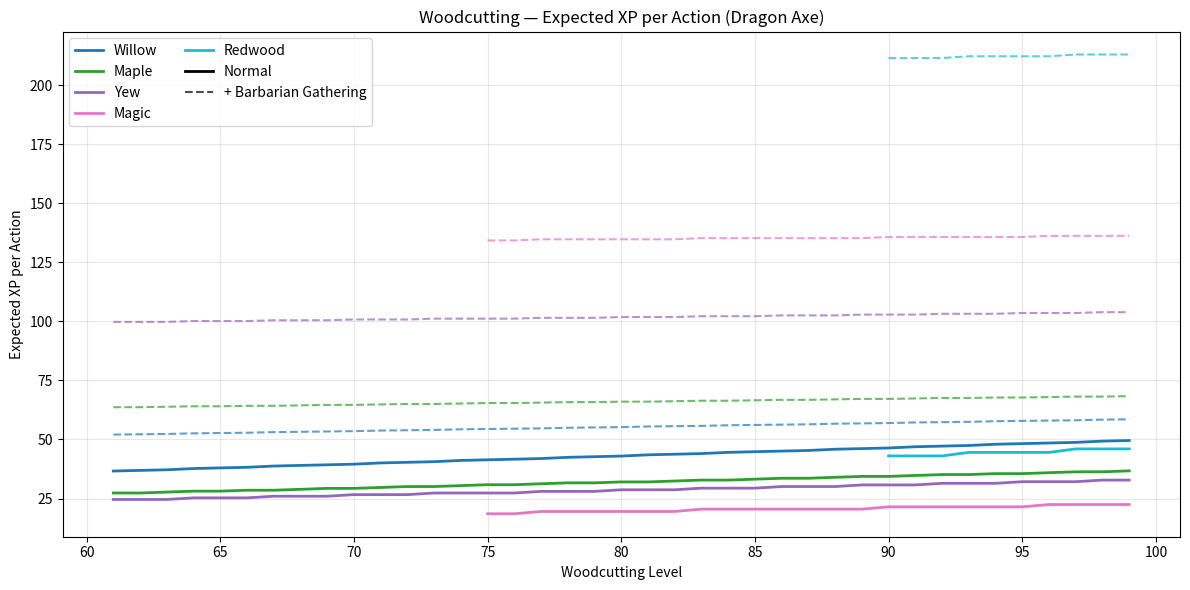
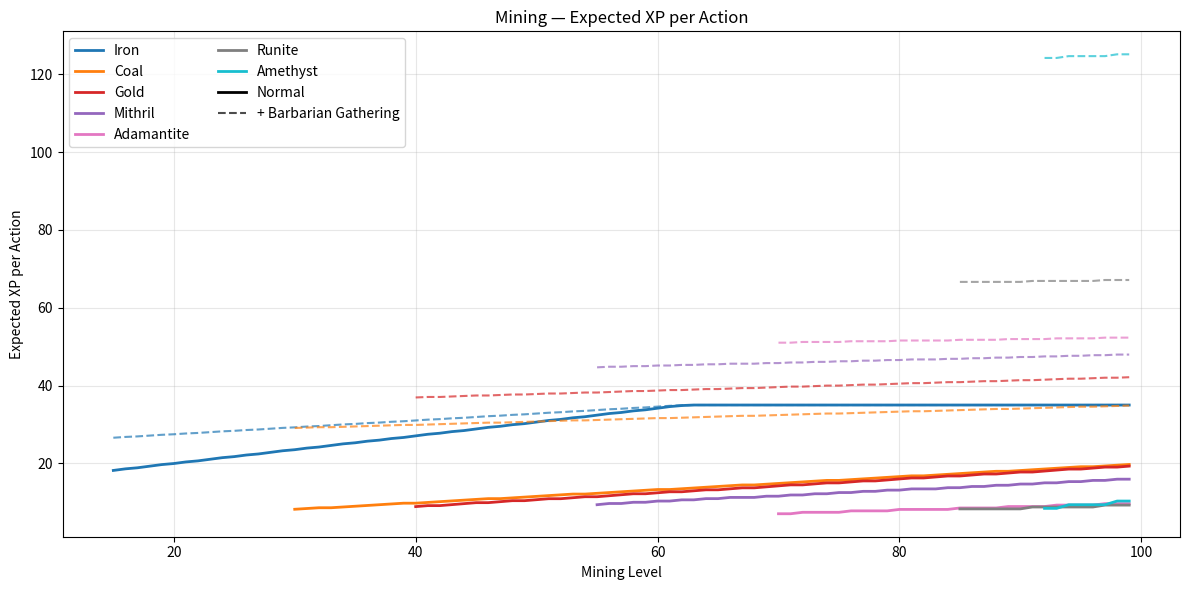

These figures' Python source, in order:
import numpy as np
import matplotlib.pyplot as plt
import math

def success_chance(level, c_low, c_high, crystal_axe=False, barbarian_gathering=False):
    """OSRS skilling success chance formula.

    crystal_axe:          if True, c_low/c_high are treated as dragon axe values and
                          scaled by (1.15/1.10) to reflect crystal axe's 15% efficiency
                          boost over rune axe vs dragon axe's 10% boost.

    barbarian_gathering:  if True, applies a 50% second-chance on failure:
                          effective = p + (1 - p) * 0.5  =  0.5 + 0.5 * p
    """
    if crystal_axe:
        c_low  = c_low  * (1.15 / 1.10)
        c_high = c_high * (1.15 / 1.10)

    numerator = math.floor(c_low * (99 - level) / 98 + c_high * (level - 1) / 98 + 0.5) + 1
    p = numerator / 256
    p = max(0.0, min(1.0, p))

    if barbarian_gathering:
        p = p + (1 - p) * 0.5

    return p


# C_Low / C_High values sourced from OSRS wiki raw wikitext (?action=raw)
# XP values sourced from https://oldschool.runescape.wiki/w/Woodcutting
# Trees without crystal axe wiki data use crystal_axe=True estimation in success_chance()
TREES = {
    "Tree": {
        "level_req": 1, "xp": 25,
        "axes": {
            "bronze":  {"c_low": 64,  "c_high": 200, "req": 1},
            "iron":    {"c_low": 96,  "c_high": 300, "req": 1},
            "steel":   {"c_low": 128, "c_high": 400, "req": 6},
            "black":   {"c_low": 144, "c_high": 450, "req": 11},
            "mithril": {"c_low": 160, "c_high": 500, "req": 21},
            "adamant": {"c_low": 192, "c_high": 600, "req": 31},
            "rune":    {"c_low": 224, "c_high": 700, "req": 41},
            "dragon":  {"c_low": 240, "c_high": 750, "req": 61},
            "crystal": {"c_low": 250, "c_high": 800, "req": 71},  # wiki exact
        },
    },
    "Oak": {
        "level_req": 15, "xp": 37.5,
        "axes": {
            "bronze":  {"c_low": 32,  "c_high": 100, "req": 15},
            "iron":    {"c_low": 48,  "c_high": 150, "req": 15},
            "steel":   {"c_low": 64,  "c_high": 200, "req": 15},
            "black":   {"c_low": 72,  "c_high": 225, "req": 15},
            "mithril": {"c_low": 80,  "c_high": 250, "req": 21},
            "adamant": {"c_low": 96,  "c_high": 300, "req": 31},
            "rune":    {"c_low": 112, "c_high": 350, "req": 41},
            "dragon":  {"c_low": 120, "c_high": 375, "req": 61},
        },
    },
    "Willow": {
        "level_req": 30, "xp": 67.5,
        "axes": {
            "bronze":  {"c_low": 16, "c_high": 50,  "req": 30},
            "iron":    {"c_low": 24, "c_high": 75,  "req": 30},
            "steel":   {"c_low": 32, "c_high": 100, "req": 30},
            "black":   {"c_low": 36, "c_high": 112, "req": 30},
            "mithril": {"c_low": 40, "c_high": 125, "req": 30},
            "adamant": {"c_low": 48, "c_high": 150, "req": 31},
            "rune":    {"c_low": 56, "c_high": 175, "req": 41},
            "dragon":  {"c_low": 60, "c_high": 187, "req": 61},
        },
    },
    "Teak": {
        "level_req": 35, "xp": 85,
        "axes": {
            "bronze":  {"c_low": 15, "c_high": 46,  "req": 35},
            "iron":    {"c_low": 23, "c_high": 70,  "req": 35},
            "steel":   {"c_low": 31, "c_high": 93,  "req": 35},
            "black":   {"c_low": 35, "c_high": 102, "req": 35},
            "mithril": {"c_low": 39, "c_high": 117, "req": 35},
            "adamant": {"c_low": 47, "c_high": 140, "req": 35},
            "rune":    {"c_low": 55, "c_high": 164, "req": 41},
            "dragon":  {"c_low": 60, "c_high": 190, "req": 61},
            "crystal": {"c_low": 60, "c_high": 200, "req": 71},  # wiki exact
        },
    },
    "Maple": {
        "level_req": 45, "xp": 100,
        "axes": {
            "bronze":  {"c_low": 8,  "c_high": 25, "req": 45},
            "iron":    {"c_low": 12, "c_high": 37, "req": 45},
            "steel":   {"c_low": 16, "c_high": 50, "req": 45},
            "black":   {"c_low": 18, "c_high": 56, "req": 45},
            "mithril": {"c_low": 20, "c_high": 62, "req": 45},
            "adamant": {"c_low": 24, "c_high": 75, "req": 45},
            "rune":    {"c_low": 28, "c_high": 87, "req": 45},
            "dragon":  {"c_low": 30, "c_high": 93, "req": 61},
        },
    },
    "Mahogany": {
        "level_req": 50, "xp": 125,
        "axes": {
            "bronze":  {"c_low": 8,  "c_high": 25, "req": 50},
            "iron":    {"c_low": 12, "c_high": 38, "req": 50},
            "steel":   {"c_low": 16, "c_high": 50, "req": 50},
            "black":   {"c_low": 18, "c_high": 54, "req": 50},
            "mithril": {"c_low": 20, "c_high": 63, "req": 50},
            "adamant": {"c_low": 25, "c_high": 75, "req": 50},
            "rune":    {"c_low": 29, "c_high": 88, "req": 50},
            "dragon":  {"c_low": 34, "c_high": 94, "req": 61},
            "crystal": {"c_low": 36, "c_high": 97, "req": 71},  # wiki exact
        },
    },
    "Arctic Pine": {
        "level_req": 54, "xp": 40,
        "axes": {
            "bronze":  {"c_low": 6,  "c_high": 30,  "req": 54},
            "iron":    {"c_low": 8,  "c_high": 44,  "req": 54},
            "steel":   {"c_low": 11, "c_high": 60,  "req": 54},
            "black":   {"c_low": 13, "c_high": 67,  "req": 54},
            "mithril": {"c_low": 14, "c_high": 74,  "req": 54},
            "adamant": {"c_low": 17, "c_high": 90,  "req": 54},
            "rune":    {"c_low": 20, "c_high": 104, "req": 54},
            "dragon":  {"c_low": 21, "c_high": 112, "req": 61},
        },
    },
    "Yew": {
        "level_req": 60, "xp": 175,
        "axes": {
            "bronze":  {"c_low": 4,  "c_high": 12, "req": 60},
            "iron":    {"c_low": 6,  "c_high": 19, "req": 60},
            "steel":   {"c_low": 8,  "c_high": 25, "req": 60},
            "black":   {"c_low": 9,  "c_high": 28, "req": 60},
            "mithril": {"c_low": 10, "c_high": 31, "req": 60},
            "adamant": {"c_low": 12, "c_high": 37, "req": 60},
            "rune":    {"c_low": 14, "c_high": 44, "req": 60},
            "dragon":  {"c_low": 15, "c_high": 47, "req": 61},
        },
    },
    "Magic": {
        "level_req": 75, "xp": 250,
        "axes": {
            "bronze":  {"c_low": 2, "c_high": 6,  "req": 75},
            "iron":    {"c_low": 3, "c_high": 9,  "req": 75},
            "steel":   {"c_low": 4, "c_high": 12, "req": 75},
            "black":   {"c_low": 5, "c_high": 13, "req": 75},
            "mithril": {"c_low": 5, "c_high": 15, "req": 75},
            "adamant": {"c_low": 6, "c_high": 18, "req": 75},
            "rune":    {"c_low": 7, "c_high": 21, "req": 75},
            "dragon":  {"c_low": 7, "c_high": 22, "req": 75},
        },
    },
    "Redwood": {
        "level_req": 90, "xp": 380,
        "axes": {
            "bronze":  {"c_low": 2, "c_high": 6,  "req": 90},
            "iron":    {"c_low": 3, "c_high": 9,  "req": 90},
            "steel":   {"c_low": 4, "c_high": 12, "req": 90},
            "black":   {"c_low": 4, "c_high": 14, "req": 90},
            "mithril": {"c_low": 5, "c_high": 15, "req": 90},
            "adamant": {"c_low": 6, "c_high": 18, "req": 90},
            "rune":    {"c_low": 7, "c_high": 21, "req": 90},
            "dragon":  {"c_low": 7, "c_high": 30, "req": 90},
            "crystal": {"c_low": 8, "c_high": 35, "req": 90},  # wiki exact
        },
    },
}

def get_cut_chance(tree, axe, level, crystal_axe=False, barbarian_gathering=False):
    """Look up cut chance from TREES map.

    For 'crystal' axe on trees without wiki data, falls back to estimating
    from dragon axe values using the crystal_axe=True scaling (x1.15/1.10).
    """
    tree_data = TREES[tree]
    axes = tree_data["axes"]

    if axe == "crystal" and "crystal" not in axes:
        d = axes["dragon"]
        return success_chance(level, d["c_low"], d["c_high"],
                                          crystal_axe=True,
                                          barbarian_gathering=barbarian_gathering)

    a = axes[axe]
    if level < a["req"]:
        raise ValueError(f"{axe} axe requires level {a['req']} (you have {level})")
    if level < tree_data["level_req"]:
        raise ValueError(f"{tree} tree requires level {tree_data['level_req']} (you have {level})")
    return success_chance(level, a["c_low"], a["c_high"],
                                      crystal_axe=crystal_axe,
                                      barbarian_gathering=barbarian_gathering)

def xp_per_action_wc(tree, level, axe="dragon", crystal_axe=False, barbarian_gathering=False):
    """Expected XP per woodcutting action = success_chance * xp_per_log."""
    chance = get_cut_chance(tree, axe, level,
                            crystal_axe=crystal_axe,
                            barbarian_gathering=barbarian_gathering)
    return chance * TREES[tree]["xp"]

# C_Low / C_High sourced from OSRS wiki raw wikitext (?action=raw)
# XP values sourced from https://oldschool.runescape.wiki/w/Mining
# Sandstone/Granite XP is per-size. Missing wiki data: Lovakite (65).
ROCKS = {
    "Copper":     {"c_low": 100, "c_high": 350, "level_req": 1,  "xp": 17.5},
    "Tin":        {"c_low": 100, "c_high": 350, "level_req": 1,  "xp": 17.5},
    "Iron":       {"c_low": 96,  "c_high": 350, "level_req": 15, "xp": 35},
    "Silver":     {"c_low": 25,  "c_high": 200, "level_req": 20, "xp": 40},
    "Coal":       {"c_low": 16,  "c_high": 100, "level_req": 30, "xp": 50},
    "Gold":       {"c_low": 7,   "c_high": 75,  "level_req": 40, "xp": 65},
    "Mithril":    {"c_low": 4,   "c_high": 50,  "level_req": 55, "xp": 80},
    "Adamantite": {"c_low": 2,   "c_high": 25,  "level_req": 70, "xp": 95},
    "Runite":     {"c_low": 1,   "c_high": 18,  "level_req": 85, "xp": 125},
    "Amethyst":   {"c_low": -18, "c_high": 10,  "level_req": 92, "xp": 240},
    # Gem rocks — charged glory amulet triples C values (Mod Ash; wiki confirmed)
    # Source: https://oldschool.runescape.wiki/w/Gem_rocks
    "Gem rock":         {"c_low": 28, "c_high": 70,  "level_req": 40, "xp": 65},
    "Gem rock (glory)": {"c_low": 84, "c_high": 210, "level_req": 40, "xp": 65},
    # Sandstone: each size is a separate roll; xp varies per size
    "Sandstone_1kg":  {"c_low": 25, "c_high": 200, "level_req": 35, "xp": 30},
    "Sandstone_2kg":  {"c_low": 16, "c_high": 100, "level_req": 35, "xp": 40},
    "Sandstone_5kg":  {"c_low": 8,  "c_high": 75,  "level_req": 35, "xp": 50},
    "Sandstone_10kg": {"c_low": 4,  "c_high": 50,  "level_req": 35, "xp": 60},
    # Granite: each size is a separate roll; xp varies per size
    "Granite_500g": {"c_low": 16, "c_high": 100, "level_req": 45, "xp": 50},
    "Granite_2kg":  {"c_low": 8,  "c_high": 75,  "level_req": 45, "xp": 60},
    "Granite_5kg":  {"c_low": 6,  "c_high": 64,  "level_req": 45, "xp": 75},
}

# Priority order: largest size first (first success wins)
SANDSTONE_SIZES = ["Sandstone_10kg", "Sandstone_5kg", "Sandstone_2kg", "Sandstone_1kg"]
GRANITE_SIZES   = ["Granite_5kg", "Granite_2kg", "Granite_500g"]

def get_mine_chance(rock, level, barbarian_gathering=False):
    """Return per-roll success chance for mining a given rock at a given level.
    Result is clamped to [0, 1] before barbarian_gathering is applied.
    """
    r = ROCKS[rock]
    if level < r["level_req"]:
        raise ValueError(f"{rock} requires level {r['level_req']} (you have {level})")
    return success_chance(level, r["c_low"], r["c_high"],
                                      barbarian_gathering=barbarian_gathering)

def xp_per_action_mining(rock, level, barbarian_gathering=False):
    """Expected XP per mining action.

    For plain rocks: success_chance * xp.  BG is applied at the roll level
    (flat 50% second chance on failure), which is correct for solo resources.

    For Sandstone / Granite: sizes are rolled largest-first; the first success
    wins.  BG is applied at the ACTION level — it fires once if the entire
    priority chain fails, then re-runs the chain.  This avoids giving each
    individual size its own independent BG second-chance (which would
    effectively grant multiple second-chances per tick).

        E[XP | BG, shared] = E[XP | no BG] * (1 + 0.5 * P(all sizes fail))
    """
    if rock in ("Sandstone", "Granite"):
        sizes = SANDSTONE_SIZES if rock == "Sandstone" else GRANITE_SIZES
        level_req = ROCKS[sizes[0]]["level_req"]
        if level < level_req:
            raise ValueError(f"{rock} requires level {level_req} (you have {level})")

        expected_xp    = 0.0
        prob_no_larger = 1.0
        for size in sizes:
            p = get_mine_chance(size, level, barbarian_gathering=False)
            expected_xp    += prob_no_larger * p * ROCKS[size]["xp"]
            prob_no_larger *= (1 - p)
        # prob_no_larger is now P(all sizes failed)
        if barbarian_gathering:
            expected_xp *= (1 + 0.5 * prob_no_larger)
        return expected_xp

    chance = get_mine_chance(rock, level, barbarian_gathering=barbarian_gathering)
    return chance * ROCKS[rock]["xp"]


# C_Low / C_High sourced from OSRS wiki raw wikitext (?action=raw) on Raw_* item pages
# XP sourced from https://oldschool.runescape.wiki/w/Fishing
# Harponable fish have "harpoons": {"regular", "dragon", "crystal"}
FISH = {
    # --- Small net ---
    "Shrimp": {
        "level_req": 1, "xp": 10, "method": "small net",
        "c_low": 48, "c_high": 256,
    },
    "Anchovies": {
        "level_req": 15, "xp": 40, "method": "small net",
        "c_low": 24, "c_high": 128,
    },
    # --- Bait ---
    "Sardine": {
        "level_req": 5, "xp": 20, "method": "bait",
        "c_low": 32, "c_high": 192,
    },
    "Herring": {
        "level_req": 10, "xp": 30, "method": "bait",
        "c_low": 24, "c_high": 128,
    },
    "Pike": {
        "level_req": 25, "xp": 60, "method": "bait",
        "c_low": 16, "c_high": 96,
    },
    # --- Fly fishing ---
    "Trout": {
        "level_req": 20, "xp": 50, "method": "fly fishing",
        "c_low": 32, "c_high": 192,
    },
    "Salmon": {
        "level_req": 30, "xp": 70, "method": "fly fishing",
        "c_low": 16, "c_high": 96,
    },
    # --- Harpoon (3 variants) ---
    "Tuna": {
        "level_req": 35, "xp": 80, "method": "harpoon",
        "harpoons": {
            "regular": {"c_low": 8,  "c_high": 64},
            "dragon":  {"c_low": 9,  "c_high": 76},
            "crystal": {"c_low": 10, "c_high": 86},
        },
    },
    "Swordfish": {
        "level_req": 50, "xp": 100, "method": "harpoon",
        "harpoons": {
            "regular": {"c_low": 4, "c_high": 48},
            "dragon":  {"c_low": 4, "c_high": 57},
            "crystal": {"c_low": 5, "c_high": 64},
        },
    },
    "Shark": {
        "level_req": 76, "xp": 110, "method": "harpoon",
        "harpoons": {
            "regular": {"c_low": 3, "c_high": 40},
            "dragon":  {"c_low": 3, "c_high": 48},
            "crystal": {"c_low": 4, "c_high": 54},
        },
    },
    # --- Cage ---
    "Lobster": {
        "level_req": 40, "xp": 90, "method": "cage",
        "c_low": 6, "c_high": 95,
    },
    # --- Big net ---
    "Bass": {
        "level_req": 46, "xp": 100, "method": "big net",
        "c_low": 3, "c_high": 40,
    },
    # --- Small net (Piscatoris) ---
    "Monkfish": {
        "level_req": 62, "xp": 120, "method": "small net",
        "c_low": 48, "c_high": 90,
    },
    # --- Karambwan pot ---
    "Karambwan": {
        "level_req": 65, "xp": 50, "method": "karambwan vessel",
        "c_low": 5, "c_high": 160,
    },
    # --- Bait (two bait types) ---
    "Anglerfish": {
        "level_req": 82, "xp": 120, "method": "bait",
        "baits": {
            "sandworms":      {"c_low": 3,  "c_high": 36},
            "diabolic_worms": {"c_low": 13, "c_high": 100},
        },
    },
    # --- Cage (Wilderness) ---
    "Dark Crab": {
        "level_req": 85, "xp": 130, "method": "cage",
        "c_low": 3, "c_high": 40,
        "elite_diary": {"c_low": 13, "c_high": 55},
    },
    # --- Barbarian rod fishing (heavy rod + bait; shared spot, priority largest first) ---
    # Source: https://oldschool.runescape.wiki/w/Fishing_spot_(barbarian)
    "Leaping Trout": {
        "level_req": 48, "xp": 50, "method": "barbarian rod",
        "c_low": 32, "c_high": 192,
    },
    "Leaping Salmon": {
        "level_req": 58, "xp": 70, "method": "barbarian rod",
        "c_low": 16, "c_high": 96,
    },
    "Leaping Sturgeon": {
        "level_req": 70, "xp": 80, "method": "barbarian rod",
        "c_low": 8, "c_high": 64,
    },
}

# Shared fishing spots — priority order is highest-level fish first.
# On each action, rolls are made in priority order; the first success wins.
# Fish not yet unlocked at the given level are skipped.
FISHING_SPOTS = {
    "Shrimp":    ["Anchovies", "Shrimp"],
    "Anchovies": ["Anchovies", "Shrimp"],
    "Sardine":   ["Herring",   "Sardine"],
    "Herring":   ["Herring",   "Sardine"],
    "Trout":     ["Salmon",    "Trout"],
    "Salmon":    ["Salmon",    "Trout"],
    "Tuna":      ["Swordfish", "Tuna"],
    "Swordfish": ["Swordfish", "Tuna"],
    "Pike":       ["Pike"],
    "Lobster":    ["Lobster"],
    "Bass":       ["Bass"],
    "Monkfish":   ["Monkfish"],
    "Karambwan":  ["Karambwan"],
    "Shark":      ["Shark"],
    "Anglerfish": ["Anglerfish"],
    "Dark Crab":  ["Dark Crab"],
    # Barbarian fishing spot — all three share one spot, rolled largest first
    "Leaping Trout":    ["Leaping Sturgeon", "Leaping Salmon", "Leaping Trout"],
    "Leaping Salmon":   ["Leaping Sturgeon", "Leaping Salmon", "Leaping Trout"],
    "Leaping Sturgeon": ["Leaping Sturgeon", "Leaping Salmon", "Leaping Trout"],
}
# Ticks per resource roll, by fishing spot anchor
FISHING_SPOT_TICKS = {
    "Shrimp":        5,   # small net
    "Sardine":       5,   # bait
    "Pike":          5,   # bait
    "Trout":         5,   # fly fishing
    "Lobster":       6,   # cage
    "Tuna":          6,   # harpoon
    "Bass":          6,   # big net
    "Monkfish":      5,   # small net
    "Karambwan":     4,   # karambwan vessel
    "Anglerfish":    5,   # bait
    "Shark":         6,   # harpoon
    "Dark Crab":     6,   # cage (wilderness)
    "Leaping Trout": 5,   # barbarian rod
}

def get_fish_chance(fish, level, harpoon="regular", bait="sandworms",
                    elite_diary=False, barbarian_gathering=False):
    """Return per-roll fishing success chance for a single fish type."""
    f = FISH[fish]
    if level < f["level_req"]:
        raise ValueError(f"{fish} requires level {f['level_req']} (you have {level})")

    if "harpoons" in f:
        h = f["harpoons"][harpoon]
        return success_chance(level, h["c_low"], h["c_high"],
                                          barbarian_gathering=barbarian_gathering)
    elif "baits" in f:
        b = f["baits"][bait]
        return success_chance(level, b["c_low"], b["c_high"],
                                          barbarian_gathering=barbarian_gathering)
    elif elite_diary and "elite_diary" in f:
        d = f["elite_diary"]
        return success_chance(level, d["c_low"], d["c_high"],
                                          barbarian_gathering=barbarian_gathering)
    else:
        return success_chance(level, f["c_low"], f["c_high"],
                                          barbarian_gathering=barbarian_gathering)

def xp_per_action_fishing(fish, level, harpoon="regular", bait="sandworms",
                           elite_diary=False, barbarian_gathering=False):
    """Expected XP per fishing action.

    For solo spots: BG is applied at the roll level (flat 50% second chance),
    which is correct for a single-fish node.

    For shared spots (2+ reachable fish): BG is applied at the ACTION level —
    it fires once only if the entire priority chain fails, then re-runs the
    chain.  Applying BG per-fish would grant each fish its own independent
    second-chance, effectively giving more than one extra attempt per tick.

        E[XP | BG, shared] = E[XP | no BG] * (1 + 0.5 * P(all fish fail))
    """
    spot      = FISHING_SPOTS[fish]
    reachable = [f for f in spot if level >= FISH[f]["level_req"]]
    is_shared = len(reachable) > 1

    expected_xp    = 0.0
    prob_no_higher = 1.0

    for f in reachable:
        # For shared spots with BG enabled, compute base chain without BG;
        # the action-level multiplier is applied afterwards.
        per_fish_bg = barbarian_gathering and not is_shared
        p = get_fish_chance(f, level, harpoon=harpoon, bait=bait,
                            elite_diary=elite_diary,
                            barbarian_gathering=per_fish_bg)
        expected_xp    += prob_no_higher * p * FISH[f]["xp"]
        prob_no_higher *= (1 - p)

    if barbarian_gathering and is_shared:
        # prob_no_higher is now P(all fish in chain failed)
        expected_xp *= (1 + 0.5 * prob_no_higher)

    return expected_xp


# ── Woodcutting: XP per action, dragon axe, key trees, with/without Barbarian Gathering ──
trees_to_plot = ["Willow", "Maple", "Yew", "Magic", "Redwood"]
colors = plt.cm.tab10(np.linspace(0, 0.9, len(trees_to_plot)))

fig, ax = plt.subplots(figsize=(12, 6))

for tree, color in zip(trees_to_plot, colors):
    axe_req   = TREES[tree]["axes"]["dragon"]["req"]
    tree_req  = TREES[tree]["level_req"]
    start     = max(tree_req, axe_req)
    levels    = list(range(start, 100))

    xp_norm = [xp_per_action_wc(tree, l, axe="dragon") for l in levels]
    xp_bg   = [xp_per_action_wc(tree, l, axe="dragon", barbarian_gathering=True) for l in levels]

    ax.plot(levels, xp_norm, color=color, linewidth=2,   label=tree)
    ax.plot(levels, xp_bg,   color=color, linewidth=1.5, linestyle="--", alpha=0.7)

# Legend: tree colours + line style key
handles, labels = ax.get_legend_handles_labels()
from matplotlib.lines import Line2D
handles += [Line2D([0], [0], color="black", lw=2,   label="Normal"),
            Line2D([0], [0], color="black", lw=1.5, linestyle="--", alpha=0.7, label="+ Barbarian Gathering")]
ax.legend(handles=handles, ncol=2)

ax.set_title("Woodcutting — Expected XP per Action (Dragon Axe)")
ax.set_xlabel("Woodcutting Level")
ax.set_ylabel("Expected XP per Action")
ax.grid(True, alpha=0.3)
plt.tight_layout()
plt.savefig("wc_xp_per_action.png", dpi=150)
plt.show()

# ── Mining: XP per action, key rocks, with/without Barbarian Gathering ──
rocks_to_plot = ["Iron", "Coal", "Gold", "Mithril", "Adamantite", "Runite", "Amethyst"]
colors = plt.cm.tab10(np.linspace(0, 0.9, len(rocks_to_plot)))

fig, ax = plt.subplots(figsize=(12, 6))

for rock, color in zip(rocks_to_plot, colors):
    start  = ROCKS[rock]["level_req"]
    levels = list(range(start, 100))

    xp_norm = [xp_per_action_mining(rock, l) for l in levels]
    xp_bg   = [xp_per_action_mining(rock, l, barbarian_gathering=True) for l in levels]

    ax.plot(levels, xp_norm, color=color, linewidth=2,   label=rock)
    ax.plot(levels, xp_bg,   color=color, linewidth=1.5, linestyle="--", alpha=0.7)

handles, labels = ax.get_legend_handles_labels()
handles += [Line2D([0], [0], color="black", lw=2,   label="Normal"),
            Line2D([0], [0], color="black", lw=1.5, linestyle="--", alpha=0.7, label="+ Barbarian Gathering")]
ax.legend(handles=handles, ncol=2)

ax.set_title("Mining — Expected XP per Action")
ax.set_xlabel("Mining Level")
ax.set_ylabel("Expected XP per Action")
ax.grid(True, alpha=0.3)
plt.tight_layout()
plt.savefig("mining_xp_per_action.png", dpi=150)
plt.show()

import pandas as pd
import matplotlib.transforms as mtransforms

# ── Endless Harvest settings ──
XP_MULTIPLIER  = 16
MINUTES        = 30
TICKS          = int(MINUTES * 60 / 0.6)   # 3000 ticks

WC_TICKS      = 4
MINING_TICKS  = 3
LEVEL         = 99

def get_fish_tick(fish: str) -> int:
    return FISHING_SPOT_TICKS[fish]


rows = []

for tree, data in TREES.items():
    rolls   = TICKS / WC_TICKS
    xpa     = xp_per_action_wc(tree, LEVEL, axe="rune")
    xpa_x2  = xpa * 2
    rows.append({"Skill": "Woodcutting", "Resource": tree,
                 "Ticks/Roll": WC_TICKS, "Rolls/30min": int(rolls),
                 "XP/Action": round(xpa, 2), "XP/Action (×2)": round(xpa_x2, 2),
                 "XP in 30min": round(rolls * xpa_x2 * XP_MULTIPLIER)})

for rock in ["Copper", "Tin", "Iron", "Silver", "Coal", "Gold",
             "Mithril", "Adamantite", "Runite", "Amethyst",
             "Gem rock", "Gem rock (glory)"]:
    rolls = TICKS / MINING_TICKS
    xpa   = xp_per_action_mining(rock, LEVEL)
    xpa_x2 = xpa * 2
    rows.append({"Skill": "Mining", "Resource": rock,
                 "Ticks/Roll": MINING_TICKS, "Rolls/30min": int(rolls),
                 "XP/Action": round(xpa, 2), "XP/Action (×2)": round(xpa_x2, 2),
                 "XP in 30min": round(rolls * xpa_x2 * XP_MULTIPLIER)})

for rock in ["Sandstone", "Granite"]:
    rolls = TICKS / MINING_TICKS
    xpa   = xp_per_action_mining(rock, LEVEL)
    xpa_x2 = xpa * 2
    rows.append({"Skill": "Mining", "Resource": rock + " (priority roll)",
                 "Ticks/Roll": MINING_TICKS, "Rolls/30min": int(rolls),
                 "XP/Action": round(xpa, 2), "XP/Action (×2)": round(xpa_x2, 2),
                 "XP in 30min": round(rolls * xpa_x2 * XP_MULTIPLIER)})

fishing_entries = [
    ("Shrimp/Anchovies",              "Shrimp",        dict()),
    ("Sardine/Herring",               "Sardine",       dict()),
    ("Pike",                          "Pike",          dict()),
    ("Trout/Salmon",                  "Trout",         dict()),
    ("Lobster",                       "Lobster",       dict()),
    ("Tuna/Swordfish",                "Tuna",          dict(harpoon="regular")),
    ("Bass",                          "Bass",          dict()),
    ("Monkfish",                      "Monkfish",      dict()),
    ("Karambwan",                     "Karambwan",     dict()),
    ("Shark",                         "Shark",         dict(harpoon="regular")),
    ("Anglerfish",                    "Anglerfish",    dict(bait="sandworms")),
    ("Dark Crab",                     "Dark Crab",     dict()),
    ("Leaping Trout/Salmon/Sturgeon", "Leaping Trout", dict()),
]
for label, fish, kwargs in fishing_entries:
    rolls  = TICKS / get_fish_tick(fish)
    xpa    = xp_per_action_fishing(fish, LEVEL, **kwargs)
    xpa_x2 = xpa * 2
    rows.append({"Skill": "Fishing", "Resource": label,
                 "Ticks/Roll":  get_fish_tick(fish), "Rolls/30min": int(rolls),
                 "XP/Action": round(xpa, 2), "XP/Action (×2)": round(xpa_x2, 2),
                 "XP in 30min": round(rolls * xpa_x2 * XP_MULTIPLIER)})

df = pd.DataFrame(rows)
df = df.sort_values(["Skill", "XP in 30min"], ascending=[True, False]).reset_index(drop=True)
df["XP in 30min"] = df["XP in 30min"].map("{:,.0f}".format)

SKILL_COLORS = {"Woodcutting": "#d4f0c0", "Mining": "#d0e8f5", "Fishing": "#fde9c0"}
ROW_ALT      = {"Woodcutting": "#eaf7e0", "Mining": "#e5f2fa", "Fishing": "#fef4db"}

col_labels = list(df.columns)
n_rows, n_cols = df.shape

fig, ax = plt.subplots(figsize=(14, 0.45 * n_rows + 1.2))
ax.axis("off")
ax.set_position([0, 0, 1, 1])

tbl = ax.table(cellText=df.values, colLabels=col_labels, cellLoc="center", loc="center",
    bbox=[0,0,1,1])
tbl.auto_set_font_size(False)
tbl.set_fontsize(11)
tbl.auto_set_column_width(col=list(range(n_cols)))

for j in range(n_cols):
    tbl[0, j].set_facecolor("#2c2c2c")
    tbl[0, j].set_text_props(color="white", fontweight="bold")

for i, (_, row) in enumerate(df.iterrows()):
    skill = row["Skill"]
    color = SKILL_COLORS[skill] if i % 2 == 0 else ROW_ALT[skill]
    for j in range(n_cols):
        tbl[i + 1, j].set_facecolor(color)
        if col_labels[j] == "XP in 30min":
            tbl[i + 1, j].set_text_props(fontweight="bold")

for i in range(1, n_rows + 1):
    tbl[i, 0].set_text_props(fontweight="bold")

ax.set_title(
    f"Endless Harvest — {MINUTES} min @ lvl {LEVEL}  |  ×2 resources  |  ×{XP_MULTIPLIER} XP multiplier\n"
    f"WC: rune axe ({WC_TICKS} ticks/roll)   Mining: rune pickaxe ({MINING_TICKS} ticks/roll)   Fishing: 4–6 ticks/roll (per spot)",
    fontsize=11, pad=8,
)

plt.savefig('endless_harvest.png', bbox_inches='tight')
plt.show()
print('Saved: endless_harvest.png')


import pandas as pd

# ── Endless Harvest settings ──
XP_MULTIPLIER  = 16    # total XP multiplier — change as needed
MINUTES        = 30
TICKS          = int(MINUTES * 60 / 0.6)   # 3000 ticks

# Ticks per roll by skill/method
# Woodcutting: 4 ticks (universal, regardless of axe)
# Mining:      3 ticks (rune pickaxe — pickaxe tier affects speed, not success formula)
# Fishing:     5 ticks (standard for all methods)
WC_TICKS      = 4
MINING_TICKS  = 3

LEVEL = 99   # level assumed for all resources

rows = []

# ── Woodcutting (rune axe) ──
for tree, data in TREES.items():
    rolls   = TICKS / WC_TICKS
    xpa     = xp_per_action_wc(tree, LEVEL, axe="rune")
    xpa_x2  = xpa * 2
    rows.append({
        "Skill":          "Woodcutting",
        "Resource":       tree,
        "Ticks/Roll":     WC_TICKS,
        "Rolls/30min":    int(rolls),
        "XP/Action":      round(xpa, 2),
        "XP/Action (×2)": round(xpa_x2, 2),
        "XP in 30min":    round(rolls * xpa_x2 * XP_MULTIPLIER),
    })

# ── Mining (rune pickaxe) ──
plain_rocks = ["Copper", "Tin", "Iron", "Silver", "Coal", "Gold",
               "Mithril", "Adamantite", "Runite", "Amethyst",
               "Gem rock", "Gem rock (glory)"]
for rock in plain_rocks:
    rolls   = TICKS / MINING_TICKS
    xpa     = xp_per_action_mining(rock, LEVEL)
    xpa_x2  = xpa * 2
    rows.append({
        "Skill":          "Mining",
        "Resource":       rock,
        "Ticks/Roll":     MINING_TICKS,
        "Rolls/30min":    int(rolls),
        "XP/Action":      round(xpa, 2),
        "XP/Action (×2)": round(xpa_x2, 2),
        "XP in 30min":    round(rolls * xpa_x2 * XP_MULTIPLIER),
    })
for rock in ["Sandstone", "Granite"]:
    rolls   = TICKS / MINING_TICKS
    xpa     = xp_per_action_mining(rock, LEVEL)
    xpa_x2  = xpa * 2
    rows.append({
        "Skill":          "Mining",
        "Resource":       rock + " (priority roll)",
        "Ticks/Roll":     MINING_TICKS,
        "Rolls/30min":    int(rolls),
        "XP/Action":      round(xpa, 2),
        "XP/Action (×2)": round(xpa_x2, 2),
        "XP in 30min":    round(rolls * xpa_x2 * XP_MULTIPLIER),
    })

# ── Fishing (regular harpoon / default bait) ──
# Shared spots are listed once — xp_per_action_fishing already combines both fish
fishing_entries = [
    ("Shrimp/Anchovies",              "Shrimp",         dict()),
    ("Sardine/Herring",               "Sardine",        dict()),
    ("Pike",                          "Pike",           dict()),
    ("Trout/Salmon",                  "Trout",          dict()),
    ("Lobster",                       "Lobster",        dict()),
    ("Tuna/Swordfish",                "Tuna",           dict(harpoon="regular")),
    ("Bass",                          "Bass",           dict()),
    ("Monkfish",                      "Monkfish",       dict()),
    ("Karambwan",                     "Karambwan",      dict()),
    ("Shark",                         "Shark",          dict(harpoon="regular")),
    ("Anglerfish",         "Anglerfish",     dict(bait="sandworms")),
    ("Dark Crab",                     "Dark Crab",      dict()),
    ("Leaping Trout/Salmon/Sturgeon", "Leaping Trout",  dict()),
]
for label, fish, kwargs in fishing_entries:
    fticks  = FISHING_SPOT_TICKS[fish]
    rolls   = TICKS / fticks
    xpa     = xp_per_action_fishing(fish, LEVEL, **kwargs)
    xpa_x2  = xpa * 2
    rows.append({
        "Skill":          "Fishing",
        "Resource":       label,
        "Ticks/Roll":     fticks,
        "Rolls/30min":    int(rolls),
        "XP/Action":      round(xpa, 2),
        "XP/Action (×2)": round(xpa_x2, 2),
        "XP in 30min":    round(rolls * xpa_x2 * XP_MULTIPLIER),
    })

df = pd.DataFrame(rows)
df = df.sort_values(["Skill", "XP in 30min"], ascending=[True, False]).reset_index(drop=True)
df["XP in 30min"] = df["XP in 30min"].map("{:,.0f}".format)

pd.set_option("display.max_rows", 100)
pd.set_option("display.float_format", "{:.2f}".format)
print(f"Endless Harvest — {MINUTES} min @ level {LEVEL}  |  ×2 resources  |  ×{XP_MULTIPLIER} XP multiplier")
print(f"Ticks/roll: WC={WC_TICKS} ({int(TICKS/WC_TICKS)} rolls)  Mining={MINING_TICKS} ({int(TICKS/MINING_TICKS)} rolls)  Fishing: 4-6 per spot\n")
print(df.to_string(index=False))


import pandas as pd
import matplotlib.pyplot as plt
import matplotlib.transforms as mtransforms

# ── Barbarian Gathering table settings ──
XP_MULTIPLIER      = 16
ITEMS_GATHERED     = 140 + 26
SUCCESSFUL_ACTIONS = ITEMS_GATHERED
LEVEL              = 99

WC_TICKS             = 4
CRYSTAL_MINING_TICKS = (3 * 3 + 2 * 1) / 4   # = 2.75 ticks avg

def _spot_p_total(fish, level, harpoon="regular", barbarian_gathering=False):
    """P(catch anything) for a fishing spot.  For shared spots with BG the
    action-level formula is used: BG fires once if the full chain fails."""
    spot      = FISHING_SPOTS[fish]
    reachable = [f for f in spot if level >= FISH[f]["level_req"]]
    is_shared = len(reachable) > 1

    prob_all_fail = 1.0
    for f in reachable:
        per_fish_bg = barbarian_gathering and not is_shared
        p = get_fish_chance(f, level, harpoon=harpoon, barbarian_gathering=per_fish_bg)
        prob_all_fail *= (1 - p)

    p_spot = 1 - prob_all_fail
    if barbarian_gathering and is_shared:
        p_spot *= (1 + 0.5 * prob_all_fail)
    return p_spot

def _sandgran_p_total(rock, level, barbarian_gathering=False):
    """P(get any piece) for Sandstone/Granite.  BG fires once if the full
    priority chain fails (action-level, not per-size)."""
    sizes = SANDSTONE_SIZES if rock == "Sandstone" else GRANITE_SIZES
    prob_all_fail = 1.0
    for size in sizes:
        p = get_mine_chance(size, level, barbarian_gathering=False)
        prob_all_fail *= (1 - p)
    p_spot = 1 - prob_all_fail
    if barbarian_gathering:
        p_spot *= (1 + 0.5 * prob_all_fail)
    return p_spot

def _fmt_time(seconds):
    m = int(seconds) // 60
    s = int(seconds) % 60
    return f"{m}m {s:02d}s"

rows = []

for tree, data in TREES.items():
    p   = get_cut_chance(tree, "dragon", LEVEL, crystal_axe=True, barbarian_gathering=True)
    xpa = xp_per_action_wc(tree, LEVEL, axe="dragon", crystal_axe=True, barbarian_gathering=True)
    exp_rolls = SUCCESSFUL_ACTIONS / p
    total_xp  = SUCCESSFUL_ACTIONS * (xpa / p) * XP_MULTIPLIER
    xph = xpa * (3600 / (WC_TICKS * 0.6)) * XP_MULTIPLIER
    rows.append({"Skill": "Woodcutting", "Resource": tree, "Crystal": "✓",
                 "p(success)": round(p, 4), "XP/Action": round(xpa, 2),
                 "XP/Hour": round(xph), "Total XP": round(total_xp), "Time": _fmt_time(exp_rolls * WC_TICKS * 0.6)})

for rock in ["Copper", "Tin", "Iron", "Silver", "Coal", "Gold",
             "Mithril", "Adamantite", "Runite", "Amethyst",
             "Gem rock (glory)"]:
    p   = get_mine_chance(rock, LEVEL, barbarian_gathering=True)
    xpa = xp_per_action_mining(rock, LEVEL, barbarian_gathering=True)
    exp_rolls = SUCCESSFUL_ACTIONS / p
    total_xp  = SUCCESSFUL_ACTIONS * (xpa / p) * XP_MULTIPLIER
    xph = xpa * (3600 / (CRYSTAL_MINING_TICKS * 0.6)) * XP_MULTIPLIER
    rows.append({"Skill": "Mining", "Resource": rock, "Crystal": "✓",
                 "p(success)": round(p, 4), "XP/Action": round(xpa, 2),
                 "XP/Hour": round(xph), "Total XP": round(total_xp), "Time": _fmt_time(exp_rolls * CRYSTAL_MINING_TICKS * 0.6)})

for rock in ["Sandstone", "Granite"]:
    p   = _sandgran_p_total(rock, LEVEL, barbarian_gathering=True)
    xpa = xp_per_action_mining(rock, LEVEL, barbarian_gathering=True)
    exp_rolls = SUCCESSFUL_ACTIONS / p
    total_xp  = SUCCESSFUL_ACTIONS * (xpa / p) * XP_MULTIPLIER
    xph = xpa * (3600 / (CRYSTAL_MINING_TICKS * 0.6)) * XP_MULTIPLIER
    rows.append({"Skill": "Mining", "Resource": rock + " (priority roll)", "Crystal": "✓",
                 "p(success)": round(p, 4), "XP/Action": round(xpa, 2),
                 "XP/Hour": round(xph), "Total XP": round(total_xp), "Time": _fmt_time(exp_rolls * CRYSTAL_MINING_TICKS * 0.6)})

fishing_entries = [
    ("Shrimp/Anchovies",              "Shrimp",        dict(harpoon="regular")),
    ("Sardine/Herring",               "Sardine",       dict(harpoon="regular")),
    ("Pike",                          "Pike",          dict(harpoon="regular")),
    ("Trout/Salmon",                  "Trout",         dict(harpoon="regular")),
    ("Lobster",                       "Lobster",       dict(harpoon="regular")),
    ("Tuna/Swordfish",                "Tuna",          dict(harpoon="crystal")),
    ("Bass",                          "Bass",          dict(harpoon="regular")),
    ("Monkfish",                      "Monkfish",      dict(harpoon="regular")),
    ("Karambwan",                     "Karambwan",     dict(harpoon="regular")),
    ("Shark",                         "Shark",         dict(harpoon="crystal")),
    ("Anglerfish",                    "Anglerfish",    dict(bait="sandworms",      harpoon="regular")),
    ("Dark Crab",                     "Dark Crab",     dict(harpoon="regular")),
    ("Leaping Trout/Salmon/Sturgeon", "Leaping Trout", dict(harpoon="regular")),
]
for label, fish, kwargs in fishing_entries:
    harpoon = kwargs.get("harpoon", "regular")
    bait    = kwargs.get("bait", "sandworms")
    p   = _spot_p_total(fish, LEVEL, harpoon=harpoon, barbarian_gathering=True)
    xpa = xp_per_action_fishing(fish, LEVEL, harpoon=harpoon, bait=bait, barbarian_gathering=True)
    exp_rolls = SUCCESSFUL_ACTIONS / p
    total_xp  = SUCCESSFUL_ACTIONS * (xpa / p) * XP_MULTIPLIER
    fticks = FISHING_SPOT_TICKS[fish]
    xph = xpa * (3600 / (fticks * 0.6)) * XP_MULTIPLIER
    rows.append({"Skill": "Fishing", "Resource": label,
                 "Crystal": "✓" if harpoon == "crystal" else "✗",
                 "p(success)": round(p, 4), "XP/Action": round(xpa, 2),
                 "XP/Hour": round(xph), "Total XP": round(total_xp), "Time": _fmt_time(exp_rolls * fticks * 0.6)})

df_bg = pd.DataFrame(rows)
df_bg = df_bg.sort_values(["Skill", "XP/Hour"], ascending=[True, False]).reset_index(drop=True)
df_bg["XP/Hour"] = df_bg["XP/Hour"].map("{:,.0f}".format)
df_bg["Total XP"] = df_bg["Total XP"].map("{:,.0f}".format)

SKILL_COLORS = {"Woodcutting": "#d4f0c0", "Mining": "#d0e8f5", "Fishing": "#fde9c0"}
ROW_ALT      = {"Woodcutting": "#eaf7e0", "Mining": "#e5f2fa", "Fishing": "#fef4db"}

col_labels = list(df_bg.columns)
n_rows, n_cols = df_bg.shape

fig, ax = plt.subplots(figsize=(14, 0.45 * n_rows + 1.2))
ax.axis("off")
ax.set_position([0, 0, 1, 1])

tbl = ax.table(cellText=df_bg.values, colLabels=col_labels, cellLoc="center", loc="center",
    bbox=[0,0,1,1])
tbl.auto_set_font_size(False)
tbl.set_fontsize(11)
tbl.auto_set_column_width(col=list(range(n_cols)))

for j in range(n_cols):
    tbl[0, j].set_facecolor("#2c2c2c")
    tbl[0, j].set_text_props(color="white", fontweight="bold")

for i, (_, row) in enumerate(df_bg.iterrows()):
    skill = row["Skill"]
    color = SKILL_COLORS[skill] if i % 2 == 0 else ROW_ALT[skill]
    for j in range(n_cols):
        tbl[i + 1, j].set_facecolor(color)
        if col_labels[j] in ("XP/Hour", "Total XP", "Time"):
            tbl[i + 1, j].set_text_props(fontweight="bold")

for i in range(1, n_rows + 1):
    tbl[i, 0].set_text_props(fontweight="bold")

ax.set_title(
    f"Barbarian Gathering — crystal tools  |  BG active  |  ×{XP_MULTIPLIER} XP\n"
    f"Mining: crystal pickaxe ({CRYSTAL_MINING_TICKS:.2f} ticks avg)  |  "
    f"Stop at {ITEMS_GATHERED} items  |  lvl {LEVEL}",
    fontsize=11, pad=8,
)

plt.savefig('barbarian_gathering.png', bbox_inches='tight')
plt.show()
print('Saved: barbarian_gathering.png')
